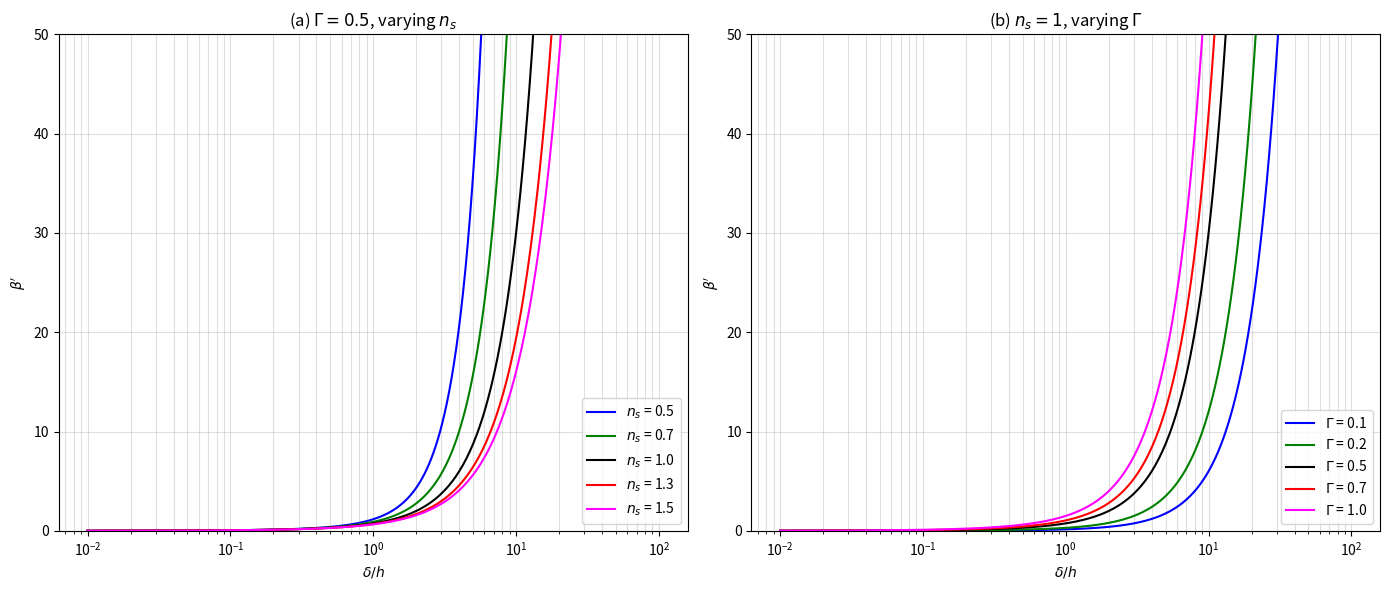

Source code (Python):
import numpy as np
import matplotlib.pyplot as plt

def slip_length_beta_prime(Gamma, ns, delta_over_h):    # eqn 3.9
    exp_ns = (ns + 1.0)/ns
    return Gamma*(1/exp_ns)*((delta_over_h + 1.0)**exp_ns - 1.0)

def delta_over_h_newt(beta_prime, Gamma):               # eqn 3.11
    # newtonian: Gamma = kp/ks, thus ks/kp = 1/Gamma.
    return np.sqrt(2.0*(1.0/Gamma)*beta_prime + 1.0) - 1.0

def schon_beta(Fs, Lp_over_h, D, N):                    # from Table 1
    t1 = np.log(1.0/np.cos(Fs*np.pi/2.0))
    arg = (1.0 + np.sin(Fs*np.pi/2.0))/(1.0 - np.sin(Fs*np.pi/2.0))
    t2 = 2*np.pi + (1.0/(2.0*Fs*D*N))*np.log(arg)
    return (t1 / t2)*Lp_over_h

def schon_points(N_val, Fs_list, Lp_h_list, D=1.0):
    dh_pts, b_pts = [], []
    for Fs in Fs_list:
        for Lp_h in Lp_h_list:
            b = schon_beta(Fs, Lp_h, D, N_val)
            dh = delta_over_h_newt(b, N_val)
            dh_pts.append(dh)
            b_pts.append(b)
    return np.array(dh_pts), np.array(b_pts)

fig, axes = plt.subplots(1, 2, figsize=(14, 6))
delta_h_arr = np.logspace(-2, 2, 500)

# Panel (a): Gamma = 0.5, varying ns
ax = axes[0]
for ns, c in zip([0.5, 0.7, 1.0, 1.3, 1.5], ['blue', 'green', 'black', 'red', 'magenta']):
    ax.plot(delta_h_arr, slip_length_beta_prime(0.5, ns, delta_h_arr), color=c, label=f'$n_s$ = {ns}')

# dh_s, b_s = schon_points(0.5, Fs_list, Lp_h_list, D=1.0)
# ax.plot(dh_s, b_s, 'o', color='red', ms=8, mfc='none', mew=1.5,
#         label='Schönecker et al. (2014)')

ax.set_xscale('log')
ax.set_xlabel('$\\delta/h$')
ax.set_ylabel("$\\beta'$")
ax.set_title('(a) $\\Gamma = 0.5$, varying $n_s$')
ax.legend(loc='lower right')
ax.grid(True, which='both', alpha=0.4)
ax.set_ylim(0, 50)

# Panel (b): ns = 1, varying Gamma
ax = axes[1]
for Gamma, c in zip([0.1, 0.2, 0.5, 0.7, 1.0], ['blue', 'green', 'black', 'red', 'magenta']):
    ax.plot(delta_h_arr, slip_length_beta_prime(Gamma, 1.0, delta_h_arr), color=c, label=f'$\\Gamma$ = {Gamma}')

# for N_val in [0.1, 0.2, 0.5, 0.7, 1.0]:
#     dh_s, b_s = schon_points(N_val, Fs_list, Lp_h_list, D=1.0)
#     ax.plot(dh_s, b_s, 'o', color='red', ms=8, mfc='none', mew=1.5)
# ax.plot([], [], 'o', color='red', ms=8, mfc='none', mew=1.5,
#         label='Schönecker et al. (2014)')

ax.set_xscale('log')
ax.set_xlabel('$\\delta/h$')
ax.set_ylabel("$\\beta'$")
ax.set_title('(b) $n_s = 1$, varying $\\Gamma$')
ax.legend(loc='lower right')
ax.grid(True, which='both', alpha=0.4)
ax.set_ylim(0, 50)

plt.tight_layout()
plt.savefig('figure4_slip_length.png', dpi=150, bbox_inches='tight')
plt.show()
